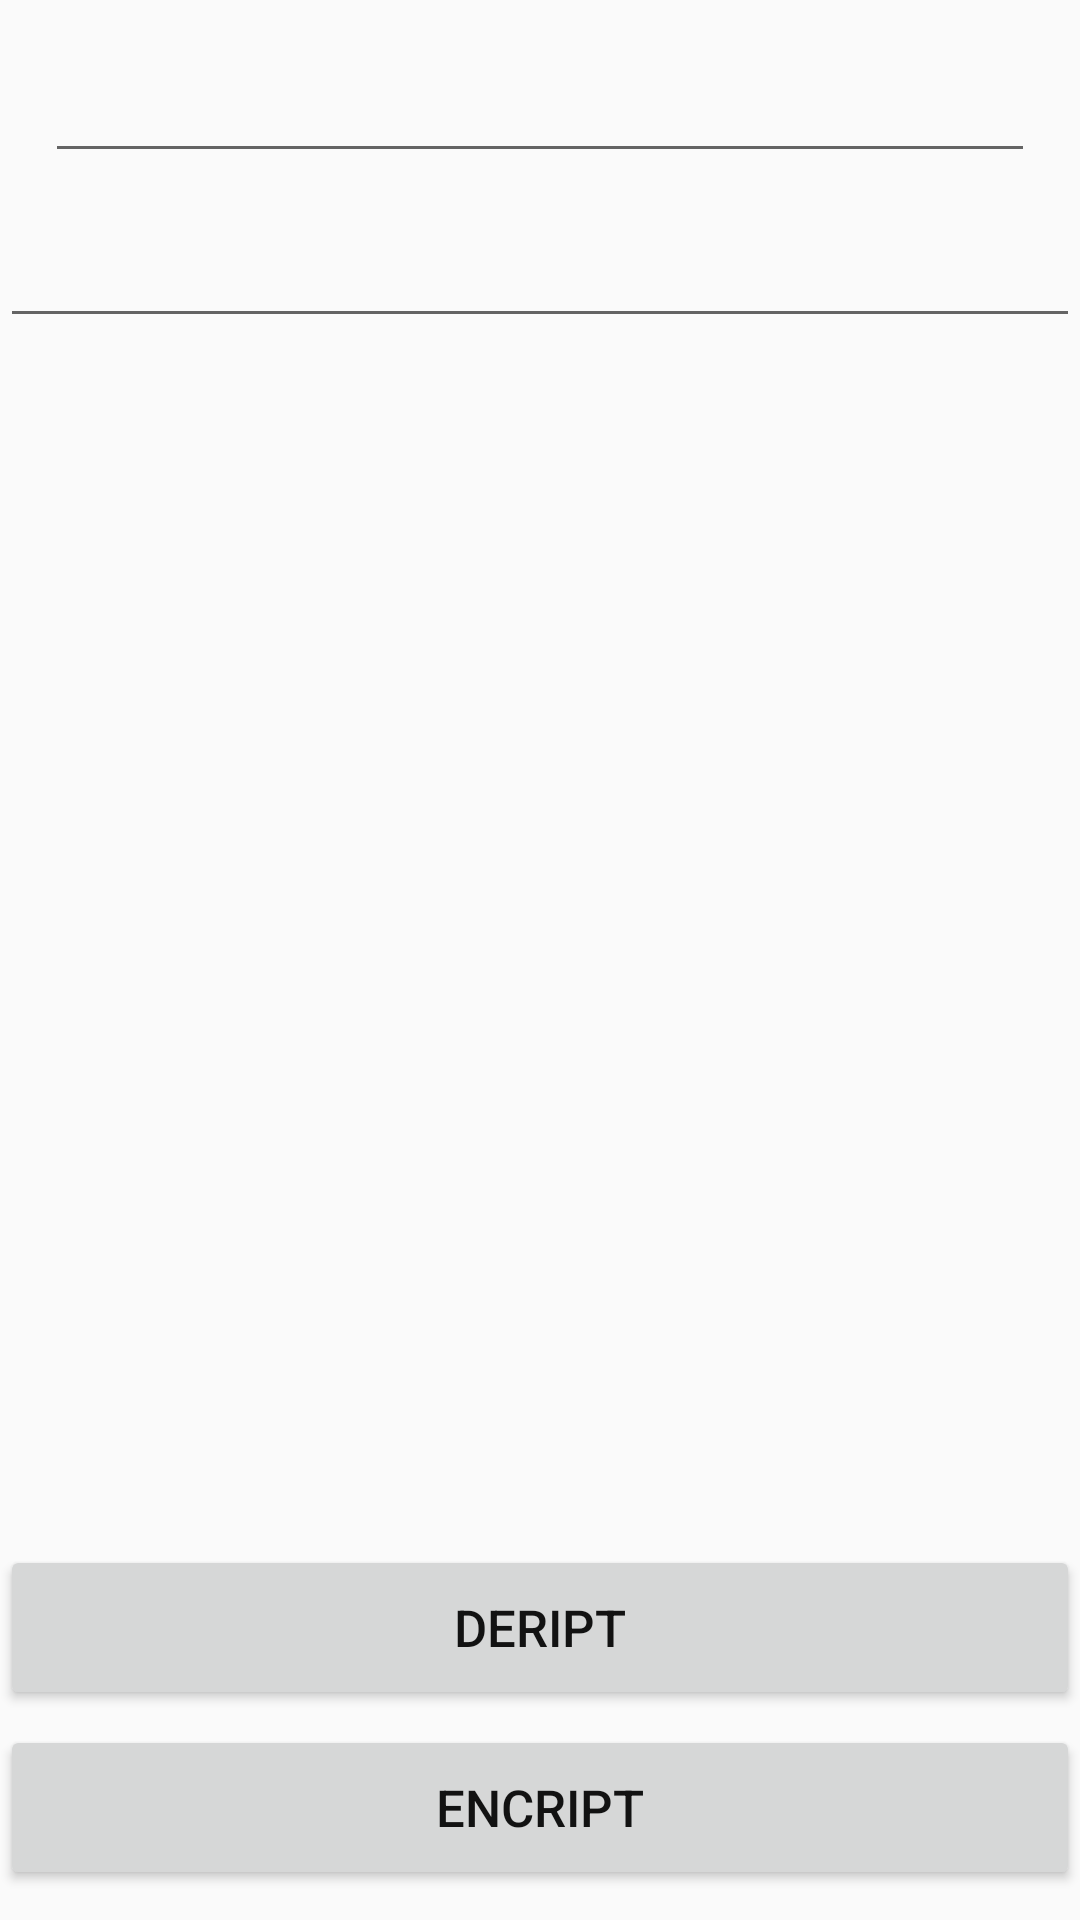

Produce the Android XML layout that renders to this screen, including the resource entries it uses.
<!-- AndroidManifest.xml: application theme AppTheme -->
<!-- res/layout/encript.xml -->
<?xml version="1.0" encoding="utf-8"?>
<FrameLayout xmlns:android="http://schemas.android.com/apk/res/android"
    xmlns:tools="http://schemas.android.com/tools"
    android:layout_width="match_parent"
    android:layout_height="match_parent">

    <androidx.appcompat.widget.AppCompatEditText
        android:id="@+id/etText"
        android:layout_width="match_parent"
        android:layout_height="wrap_content"
        android:layout_margin="15dp"
        android:textSize="19sp" />
    <androidx.appcompat.widget.AppCompatEditText
        android:id="@+id/etText2"
        android:layout_width="match_parent"
        android:layout_height="wrap_content"
        android:layout_marginTop="70dp"
        android:textSize="19sp" />

    <Button
        android:id="@+id/btn"
        android:layout_width="match_parent"
        android:layout_height="55dp"
        android:layout_gravity="end|bottom"
        android:layout_marginBottom="10dp"
        android:text="Encript"
        tools:ignore="HardcodedText" />

    <Button
        android:id="@+id/btn2"
        android:layout_width="match_parent"
        android:layout_height="55dp"
        android:layout_gravity="end|bottom"
        android:layout_marginBottom="70dp"
        android:text="Deript"
        tools:ignore="HardcodedText" />
</FrameLayout>
<!-- resources referenced by this layout -->
<resources>
  <style name="AppTheme" parent="Theme.AppCompat.Light.NoActionBar">
          <item name="colorPrimary">#6200EE</item>
          <item name="colorPrimaryDark">#3700B3</item>
          <item name="colorAccent">#03DAC5</item>
          <item name="android:textColor">#121212</item>
          <item name="android:textSize">17sp</item>
      </style>
</resources>
